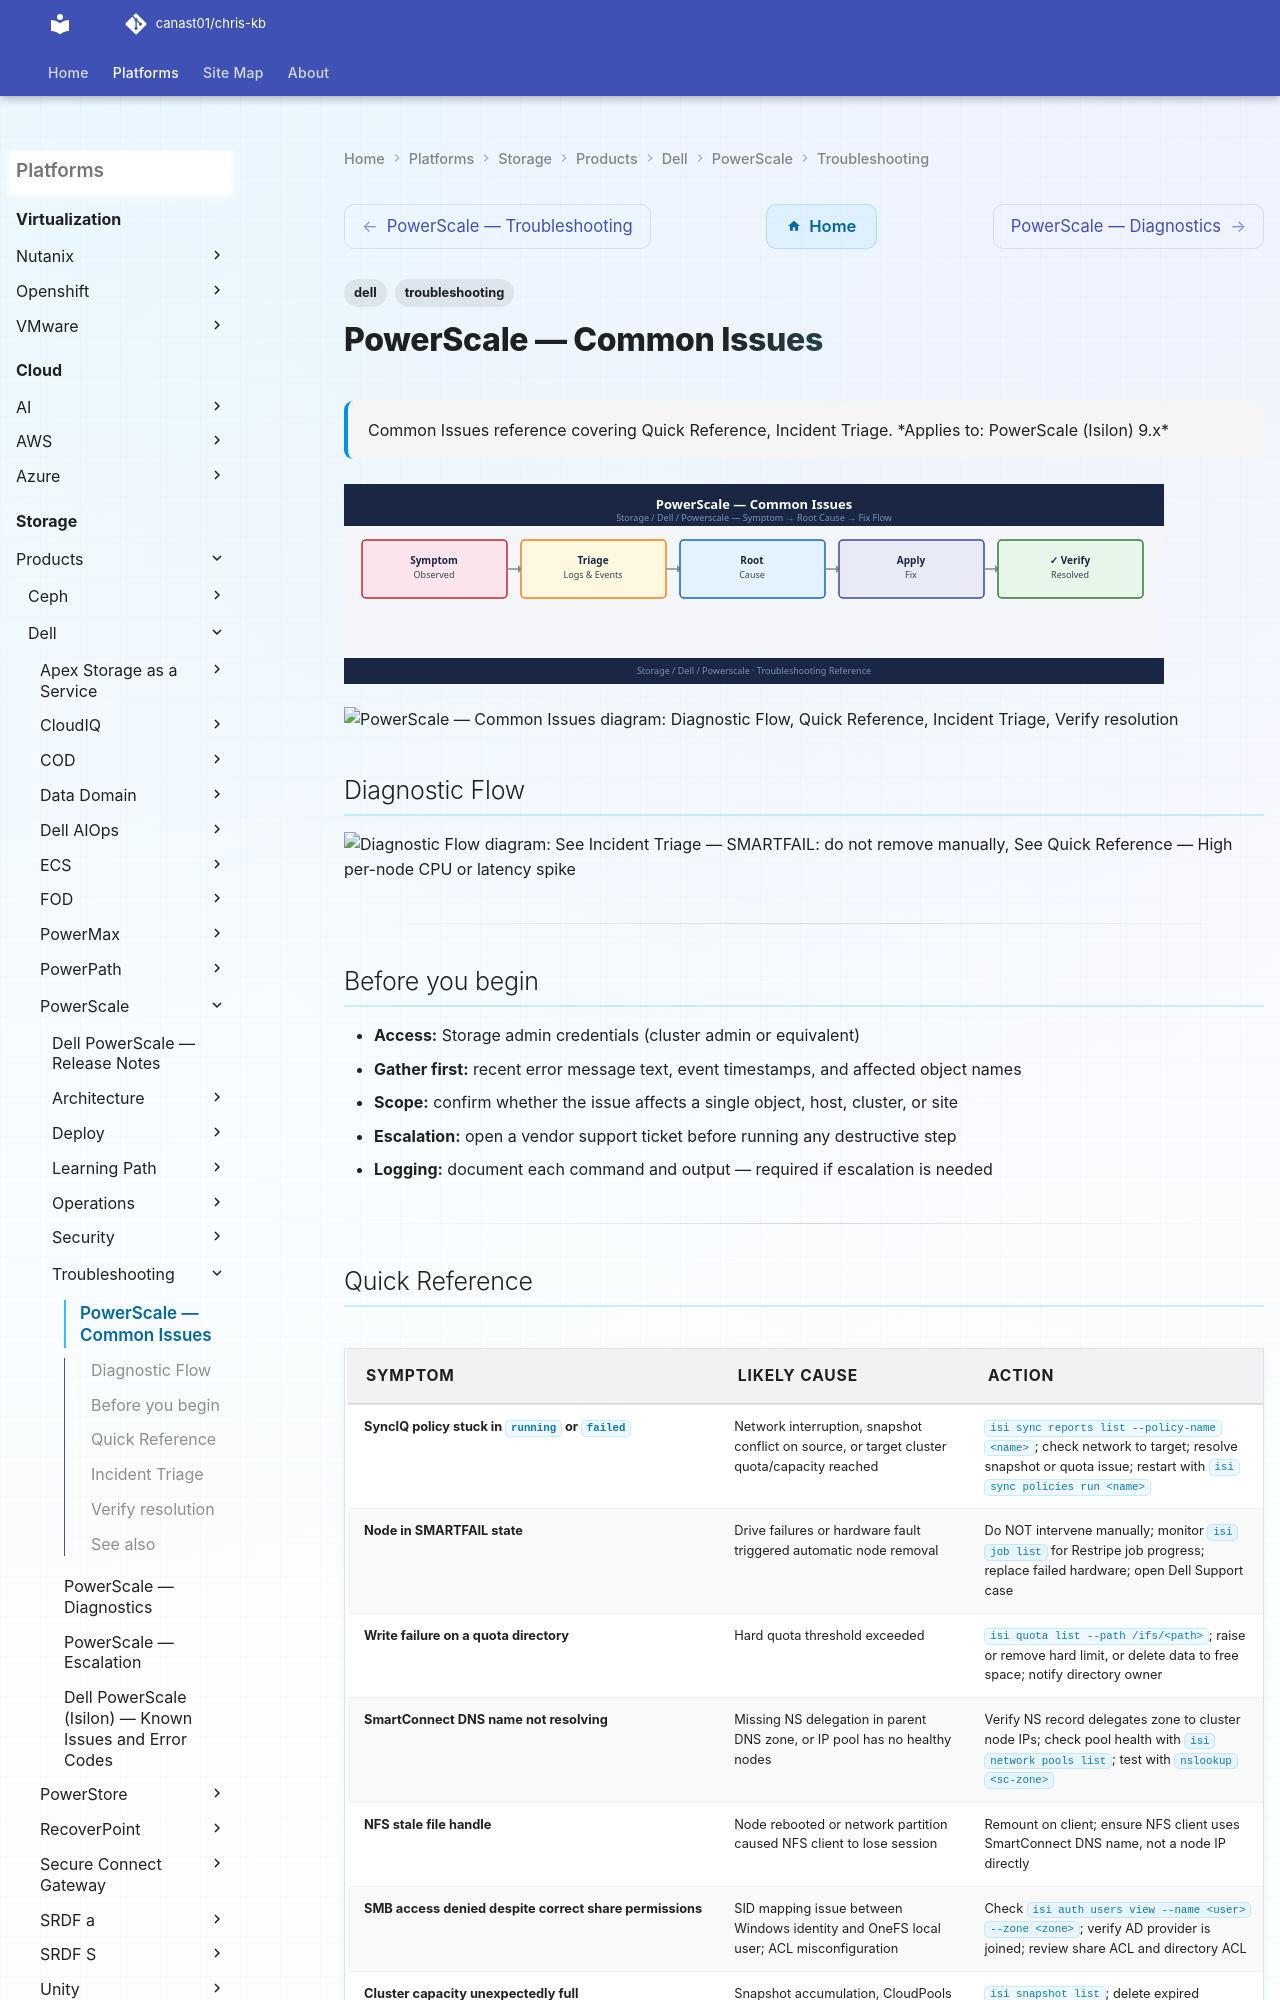

repository: canast01/chris-kb · page: storage/products/dell/powerscale/troubleshooting/common-issues/index.html · generator: mkdocs

---
tags:
  - dell
  - troubleshooting
search:
  boost: 1.5
description: "Common Issues reference covering Quick Reference, Incident Triage."
---
# PowerScale — Common Issues

<div class="kb-summary">
Common Issues reference covering Quick Reference, Incident Triage.

*Applies to: PowerScale (Isilon) 9.x*
</div>
![PowerScale — Common Issues](../../../../../assets/storage-dell-powerscale-troubleshooting-common-issues.svg)

```d2
direction: down

symptom: Identify Symptom {shape: diamond}
diagnostic_flow: "Diagnostic Flow" {shape: rectangle}
quick_reference: "Quick Reference" {shape: rectangle}
incident_triage: "Incident Triage" {shape: rectangle}
verify_resolution: "Verify resolution" {shape: rectangle}
resolution: Resolve or Escalate {shape: oval}

symptom -> diagnostic_flow: investigate
symptom -> quick_reference: investigate
symptom -> incident_triage: investigate
symptom -> verify_resolution: investigate
diagnostic_flow -> resolution
quick_reference -> resolution
incident_triage -> resolution
verify_resolution -> resolution
```

## Diagnostic Flow

```d2
direction: right

D1: "D1" {shape: rectangle}
R1: "See Incident Triage —\nSMARTFAIL: do not remove manually" {shape: rectangle}
R2: "See Quick Reference —\nHigh per-node CPU or latency spike" {shape: rectangle}
D2: "D2" {shape: rectangle}
R3: "See Quick Reference —\nSMB access denied despite correct perms" {shape: rectangle}
R4: "See Quick Reference —\nSMB access denied: time skew issue" {shape: rectangle}
D3: "D3" {shape: rectangle}
R5: "See Quick Reference —\nNFS stale file handle or permission denied" {shape: rectangle}
R6: "See Incident Triage —\nCheck isi auth and share ACL" {shape: rectangle}
D4: "D4" {shape: rectangle}
R7: "See Quick Reference —\nWrite failure on quota directory" {shape: rectangle}
R8: "See Quick Reference —\nCluster capacity unexpectedly full" {shape: rectangle}
D5: "D5" {shape: rectangle}
R9: "See Quick Reference —\nSyncIQ policy stuck in running or failed" {shape: rectangle}
R10: "See Incident Triage —\nCheck target cluster quota and capacity" {shape: rectangle}
S: "What is the symptom?" {shape: rectangle}
B1: "B1" {shape: rectangle}
B2: "B2" {shape: rectangle}
B3: "B3" {shape: rectangle}
B4: "B4" {shape: rectangle}
B5: "B5" {shape: rectangle}

D1 -> R1
D1 -> R2
D2 -> R3
D2 -> R4
D3 -> R5
D3 -> R6
D4 -> R7
D4 -> R8
D5 -> R9
D5 -> R10
```

---

## Before you begin

- **Access:** Storage admin credentials (cluster admin or equivalent)
- **Gather first:** recent error message text, event timestamps, and affected object names
- **Scope:** confirm whether the issue affects a single object, host, cluster, or site
- **Escalation:** open a vendor support ticket before running any destructive step
- **Logging:** document each command and output — required if escalation is needed

---
